Run: headless pygame with SDL's dummy video driver; simulated clock (each Clock.tick advances the game by its frame time, no real sleeping); random seed 0; keys injected as events and as key.get_pressed() state; mouse plan: one left click at the window centre at the start of phase 2, then a move to the lower-right quarter at the start of phase 3.
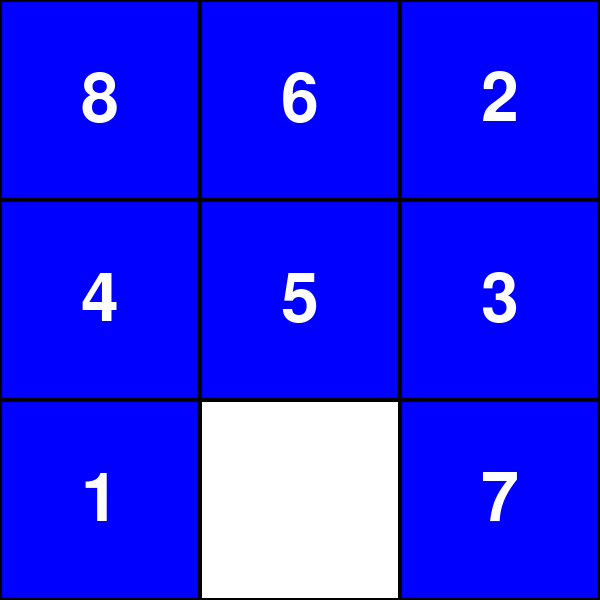
Frame 1 of 4 · flips 1–60 · no input
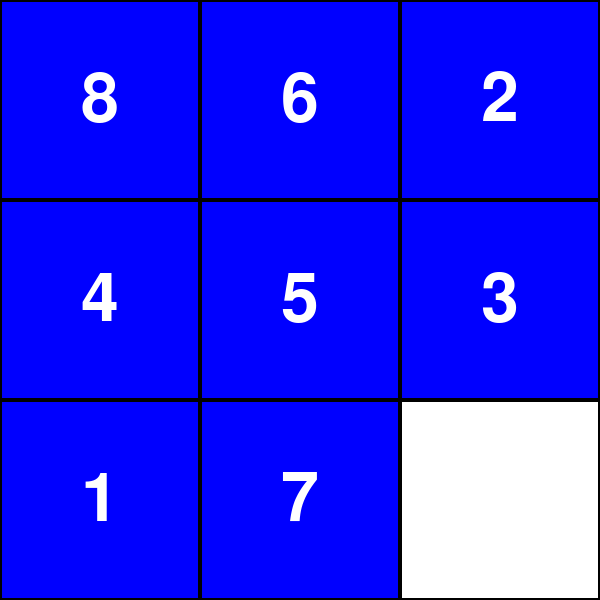
Frame 2 of 4 · flips 61–180 · clicked the window centre · tapped SPACE, RETURN · held RIGHT (→), D
Frame 3 of 4 · flips 181–300 · moved the mouse to the lower-right quarter · held DOWN (↓), S · screen unchanged from frame 2, image omitted
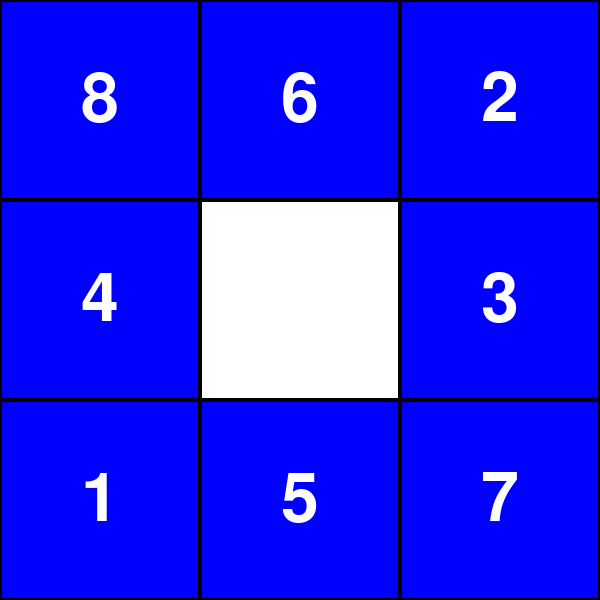
Frame 4 of 4 · flips 301–420 · held LEFT (←), A, UP (↑), W

The pygame program that drew these frames:

import pygame
import random

# Initialisation de Pygame
pygame.init()

# Configuration de la fenêtre
TAILLE_ECRAN = 600
TAILLE_TUILE = TAILLE_ECRAN // 3
BLANC = (255, 255, 255)
NOIR = (0, 0, 0)
BLEU = (0, 0, 255)

# Création de la fenêtre
ecran = pygame.display.set_mode((TAILLE_ECRAN, TAILLE_ECRAN))
pygame.display.set_caption("Puzzle 3x3 - Clavier et Souris")

# Fonction pour générer une grille initiale
def generer_grille():
    tuiles = list(range(1, 9)) + [None]  # Numéros de 1 à 8, plus une case vide
    random.shuffle(tuiles)  # Mélanger les numéros
    return [tuiles[i:i+3] for i in range(0, len(tuiles), 3)]  # Créer une grille 3x3

# Fonction pour dessiner la grille
def dessiner_grille(ecran, grille):
    ecran.fill(BLANC)
    font = pygame.font.Font(None, 100)
    for y, ligne in enumerate(grille):
        for x, tuile in enumerate(ligne):
            if tuile is not None:
                # Dessiner chaque tuile
                rect = pygame.Rect(x * TAILLE_TUILE, y * TAILLE_TUILE, TAILLE_TUILE, TAILLE_TUILE)
                pygame.draw.rect(ecran, BLEU, rect)
                pygame.draw.rect(ecran, NOIR, rect, 2)
                texte = font.render(str(tuile), True, BLANC)
                texte_rect = texte.get_rect(center=rect.center)
                ecran.blit(texte, texte_rect)
            else:
                # Dessiner le trou (vide)
                pygame.draw.rect(ecran, NOIR, (x * TAILLE_TUILE, y * TAILLE_TUILE, TAILLE_TUILE, TAILLE_TUILE), 2)

# Fonction pour trouver la position de la case vide
def trouver_trou(grille):
    for y, ligne in enumerate(grille):
        for x, tuile in enumerate(ligne):
            if tuile is None:
                return x, y

# Fonction pour déplacer une tuile
def bouger_tuile(grille, trou, direction):
    x, y = trou
    dx, dy = direction
    nx, ny = x + dx, y + dy
    if 0 <= nx < 3 and 0 <= ny < 3:
        grille[y][x], grille[ny][nx] = grille[ny][nx], grille[y][x]
        return nx, ny
    return trou

# Fonction pour vérifier si le puzzle est résolu
def est_resolu(grille):
    solution = list(range(1, 9)) + [None]
    return [tuile for ligne in grille for tuile in ligne] == solution

# Fonction pour convertir la position de la souris en coordonnées de grille
def position_souris_en_grille(pos):
    x, y = pos
    return x // TAILLE_TUILE, y // TAILLE_TUILE

# Initialisation
grille = generer_grille()
trou = trouver_trou(grille)

# Boucle principale du jeu
running = True
while running:
    for event in pygame.event.get():
        if event.type == pygame.QUIT:
            running = False
        elif event.type == pygame.KEYDOWN:
            # Déplacement avec les flèches du clavier
            if event.key == pygame.K_UP:
                trou = bouger_tuile(grille, trou, (0, -1))  # Déplace la tuile du haut vers le bas
            elif event.key == pygame.K_DOWN:
                trou = bouger_tuile(grille, trou, (0, 1))  # Déplace la tuile du bas vers le haut
            elif event.key == pygame.K_LEFT:
                trou = bouger_tuile(grille, trou, (-1, 0))  # Déplace la tuile de gauche vers la droite
            elif event.key == pygame.K_RIGHT:
                trou = bouger_tuile(grille, trou, (1, 0))  # Déplace la tuile de droite vers la gauche
        elif event.type == pygame.MOUSEBUTTONDOWN:
            # Déplacement avec la souris
            if event.button == 1:  # Clic gauche
                x, y = position_souris_en_grille(event.pos)
                trou_x, trou_y = trou
                # Vérifier si la tuile cliquée est adjacente au trou
                if (x == trou_x and abs(y - trou_y) == 1) or (y == trou_y and abs(x - trou_x) == 1):
                    grille[trou_y][trou_x], grille[y][x] = grille[y][x], grille[trou_y][trou_x]
                    trou = (x, y)

    # Dessiner la grille à chaque itération
    dessiner_grille(ecran, grille)
    pygame.display.flip()

    # Vérifier si le puzzle est résolu
    if est_resolu(grille):
        print("Bravo ! Vous avez résolu le puzzle !")
        running = False

# Quitter Pygame
pygame.quit()
